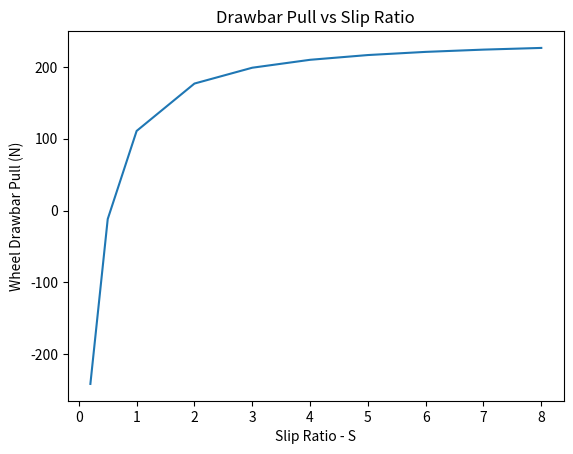

The matplotlib source for this figure:
#!/usr/bin/env python3

import numpy as np
import matplotlib.pyplot as plt


# =====================================================================
# GLobal Variables
# =====================================================================

# LRV vehicle characteris
b = 0.229       # wheel width (m)
D = 0.813        # wheel diameter (m)
m = 672         # vehicle mass (kg)
num = 4         # number of wheels

# soil characteristics, Lunar Regolith
c_m = 170         # cohesive strength of soil (N/m^2)
c_cm = 0.017      # cohesive strength of soil (N/cm^2)
cf = 0.05        # friction co.efficient
rho = 1600       # soil density (kg/m^3)
gamma = 2470    # weight density of soil (N/m^3)
g_moon = 1.541   # gravitational acc on moon (m/s^2) 

k_c = 1400             # modulus of cohesion of soil deformation (N/m^2)
k_phi =  830000        # modulus of friction of soil deformation (N/m^3)


phi = 33        # angle of internal resistance of soil? (deg)
theta = 15      # slope angle for gravitational resistance (deg)
n = 1           # constant 1

# Additional Variables
W = g_moon * m       # weight of vehicle on moon
W_wh = W / num       # weight on each wheel

# Grousers
num_gr = 16          # number of grousers
r = D/2              # radius of grouser
h = 0.05             # height of grouser (m)

# more constants
# s = 0.035      # wheel slip ratio 
K = 0.018      # shear deformation modulus (m)


# =====================================================================
# Resistances
# =====================================================================

def compression_resitance(k_c, k_phi, b, W_wh, D):
    # assuming n = 1
    kbk = k_c + b * k_phi 
    z = ((3 * W_wh / (2 * kbk * np.sqrt(D))))**(2/3)
    R_c = (1/2) * (kbk ** (-1/3)) * (3 * W_wh / (2 * np.sqrt(D)))**(4/3)
    return(z, R_c)

def bulldozing_resitance(b, alpha, phi, z, c_m, K_c, gamma, K_phi, l_o):
    phi = np.radians(phi)
    # alpha and phi are in radians now
    part1 = (b * np.sin(alpha+phi)) * ((2*z*c_m*K_c) + (gamma*(z**2)*K_phi)) / (2 * np.sin(alpha) * np.cos(phi))
    part2 = ((l_o**3)*gamma/3 * (np.pi/2 - phi))
    part3 = c_m*(l_o**2)*(1 + np.tan(np.pi/4  + phi/2))
    R_b = part1 + part2 + part3
    # print("part1 ==>", np.round(part1,6), '||  part2 ==>', np.round(part2,6),'||  part3 ==>', np.round(part3,6))

    return(R_b)

def rolling_resitance(W,cf):
    R_r = W*cf
    return(R_r)

def gravitational_resitance(W, theta):
    R_g = W * np.sin(np.radians(theta))
    return(R_g)

# =====================================================================
# Tractive Forces
# =====================================================================

def grousers_params(num_gr, r, l):
    # num_gr = N in lecture notes
    psi = 2 * np.pi / num_gr        # angle between grousers
    l_g = psi * r                   # distance between grousers
    N_g = l_g / l                   # number of grousrs in ground contact
    return(N_g)

def tractiveForce_NoGrousers(b,l,c_m,h, N_g):
    return()

def tractiveForce_Grousers(l, N_g, s):
    phi = np.radians(35) # soil angle of internal friction (rad)
    part1 = b * l * c_m * N_g * (1 + 2*h/b)
    part2 = W * np.tan(phi) * (1 + (0.64*h/b) * np.arctan(b/h))
    part3 = 1 - (K / (s*l) * (1 - np.exp( -s * l / K)))
    H = (part1 + part2) * part3
    # print("tractiveForce_Grousers ==>", H)
    return(H)

# =====================================================================
# Drawbar Pull
# =====================================================================

def drawbarPull(H, R_c_total, R_r, R_g, R_b_total):
    R_total = R_c_total + R_r + R_g +R_b_total
    DP = H - R_total
    return(DP)

# =====================================================================
# Helper Functions
# =====================================================================

def modulus_soil_deformation(Nc, Ng, phi):
    phi = np.radians(phi)         # convert to radians
    cos_sq_phi = (np.cos(phi))**2
    K_c = (Nc - np.tan(phi)) * cos_sq_phi
    K_phi = (1 + (2 * Ng / np.tan(phi)))
    return(K_c, K_phi)

def angle_of_approach(z, D):
    alpha = np.arccos(1 - (2*z/D))  # output in radians
    return(alpha)

def length_of_soil_ruptured(z, phi):
    l_o =z * np.tan((np.pi/4) - (np.radians(phi)/2))
    return(l_o)

def length_of_contact_patch(z,D):
    l = (D/2) * np.arccos(1 - (2*z/D))
    return(l)

# =====================================================================
# Terzaghi Analysis of Soil Deformation
# =====================================================================

def terzaghi(phi):
    phi = np.radians(phi)
    N_q = np.exp(np.tan(phi) * ((np.pi*3/2)-phi)) / (2 * (np.cos((np.pi/4)+phi/2))**2)
    N_c = (N_q - 1) / np.tan(phi)
    N_g = 2 * (N_q+1) * np.tan(phi) / (1 + 0.4 * np.sin(4 * phi))
    return(N_q, N_c, N_g)

# =====================================================================
# Main Function
# =====================================================================

def main():
    
    # compute resistances
    z, R_c = compression_resitance(k_c, k_phi, b, W_wh, D)      # compression resistance on one wheel
    
    # get rquired variables
    N_q, N_c, N_g = terzaghi(phi)
    alpha = angle_of_approach(z, D)
    l = length_of_contact_patch(z,D)
    l_o = length_of_soil_ruptured(z, phi)
    K_c, K_phi = modulus_soil_deformation(N_c, N_g, phi)
    
    R_c_total = R_c * num                                       # total compression resistance on vehicle
    R_r = rolling_resitance(W, cf)
    R_g = gravitational_resitance(W, theta)
    R_b = bulldozing_resitance(b, alpha, phi, z, c_m, K_c, gamma, K_phi, l_o)  
    R_b_total = 2 * R_b      # total bulldozing resistance for the two front wheels
    
    # print all results
    print("==================================================================")
    print("Compression Depth ==>", np.round(z,4), ' m')
    print("Compression Resistance ==>", np.round(R_c_total,4), ' N')
    print("==================================================================")
    print("Rolling Resistance ==>", np.round(R_r,4), ' N')
    print("Gravitational Resistance ==>", np.round(R_g,4), ' N')
    print("Bulldozing Resistance ==>", np.round(R_b_total,4), ' N')
    print("==================================================================")
    print("K_c ==>", np.round(K_c,4), '||  K_phi ==>', np.round(K_phi,4))
    print("N_q ==>", np.round(N_q,4), '||  N_c ==>', np.round(N_c,4),'||  N_g ==>', np.round(N_g,4))
    print("==================================================================")

    # total Resistance on flat ground
    R_tot_flat = R_c_total + R_r + R_b_total
    # total Resistance on incline (theta --> 15 degrees)
    R_tot_slope = R_c_total + R_r + R_b_total + R_g
    print("Total Resistance, flat ground ==>", np.round(R_tot_flat,4), ' N')
    print("Total Resistance, 15 deg slope ==>", np.round(R_tot_slope,4), ' N')
    # print("==================================================================")
    
    s_list = [0.2, 0.5, 1, 2, 3, 4, 5, 6, 7, 8]
    DP_list = []
    for s in s_list:    
        print("==========================================================================================")
        # grouser study
        N_g = grousers_params(num_gr, r, l)
        H = tractiveForce_Grousers(l, N_g, s)
        # print("Number of Grousrs in ground contact ==>", np.round(N_g,0))
        # print("Maximum Tractive Force of Wheels ==>", np.round(H, 4))
        # print("==================================================================")
        # compute Draw Bar pull 
        DP = drawbarPull(H, R_c_total, R_r, R_g, R_b_total)
        DP_list.append(DP)
        # print("Drawbar Pull (residual drive force) ==>", np.round(DP, 4))
        # print("==================================================================")

    # plotting the points 
    plt.plot(s_list, DP_list)
    plt.xlabel('Slip Ratio - S')
    plt.ylabel('Wheel Drawbar Pull (N)')
    # giving a title to my graph
    plt.title('Drawbar Pull vs Slip Ratio')
    # function to show the plot
    plt.show()

if __name__ == "__main__":
    main()